Image classification data set "cropped_dataset" (vkerem0/visionfortress on GitHub). Class labels (9): demoman, engineer, heavy, medic, pyro, scout, sniper, soldier, spy.

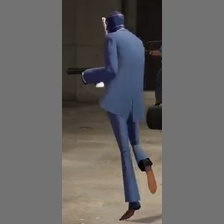
Label: spy

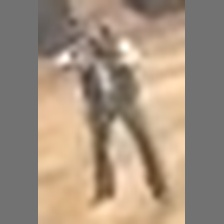
Label: sniper

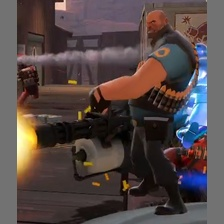
Label: heavy

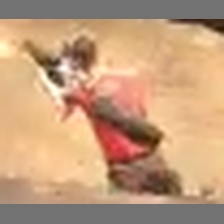
Label: scout

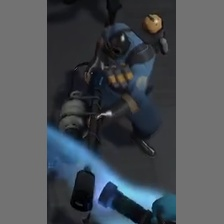
Label: pyro

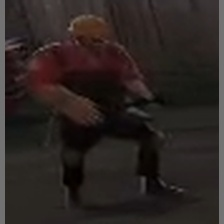
Label: engineer
